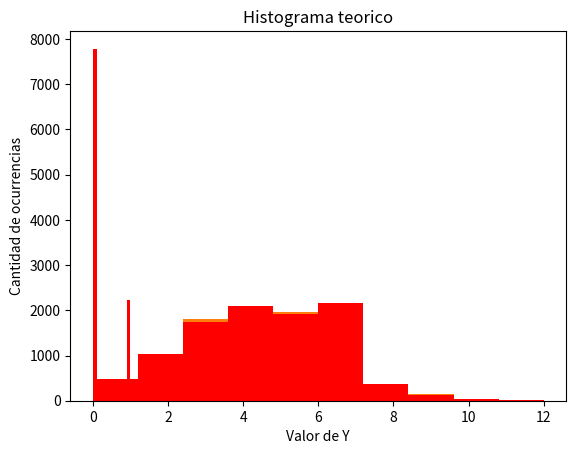

Generate this figure with matplotlib:
import numpy as np
import matplotlib.pyplot as plt

# a
# Dos formas de obtener 11 = 5 + 6 = 6 + 5
# Varias formas de obtener 7 = 1 + 6 = 2 + 5 = 3 + 4 = 4 + 3 = 5 + 2 = 6 + 1
# Asumiendo dados indpendientes, cada caso tiene chance 1/36 de suceder
# Luego, la probabilidad de ganar un lanzamiento es = 8/36 = 2/9
# La probabilidad que modela esto es Bernoulli con parametro 2/9.

# b
SAMPLE_SIZE = 10000

def get_dice_number(value):
    if value < 1/6:
        return 1
    elif 1/6 <= value < 2/6:
        return 2
    elif 2/6 <= value < 3/6:
        return 3
    elif 3/6 <= value < 4/6:
        return 4
    elif 4/6 <= value < 5/6:
        return 5
    elif value >= 5/6:
        return 6

U1 = np.random.uniform(0, 1, SAMPLE_SIZE)
U2 = np.random.uniform(0, 1, SAMPLE_SIZE)

result = []

for i in range(SAMPLE_SIZE):
    throw_1 = get_dice_number(U1[i])
    throw_2 = get_dice_number(U2[i])
    if throw_1 + throw_2 == 7 or throw_1 + throw_2 == 11:
        result.append(1)
    else:
        result.append(0)

result = np.asarray(result)
plt.hist(result)
plt.title('Histograma realizado con muestras aleatorias')
plt.xlabel('Valor de X')
plt.ylabel('Cantidad de ocurrencias')
plt.show()
theoretical_number_wins = int((2 / 9) * SAMPLE_SIZE)
theoretical_number_losses = SAMPLE_SIZE - theoretical_number_wins
theoretical = np.concatenate((np.full(theoretical_number_wins, 1), np.full(theoretical_number_losses, 0)), axis=0)
plt.hist(theoretical, color='red')
plt.title('Histograma teorico')
plt.xlabel('Valor de X')
plt.ylabel('Cantidad de ocurrencias')
plt.show()

# c
# Para determinar la cantidad de exitos en n e experimentos Bernoulli
# se utiliza una distribucion Binomial (n, 2/9)

# d
THROWS = 20
result = []
theoretical_results = []
for i in range(SAMPLE_SIZE):
    number_wins = 0
    U1 = np.random.uniform(0, 1, THROWS)
    U2 = np.random.uniform(0, 1, THROWS)
    binomial_results = np.random.binomial(THROWS, 2 / 9)
    for j in range(THROWS):
        throw_1 = get_dice_number(U1[j])
        throw_2 = get_dice_number(U2[j])
        if throw_1 + throw_2 == 7 or throw_1 + throw_2 == 11:
            number_wins += 1
    result.append(number_wins)
    theoretical_results.append(binomial_results)

result = np.asarray(result)
theoretical_results = np.asarray(theoretical_results)
plt.hist(result)
plt.title('Histograma realizado con muestras aleatorias')
plt.xlabel('Valor de Y')
plt.ylabel('Cantidad de ocurrencias')
plt.show()
plt.hist(theoretical_results, color='red')
plt.title('Histograma teorico')
plt.xlabel('Valor de Y')
plt.ylabel('Cantidad de ocurrencias')
plt.show()